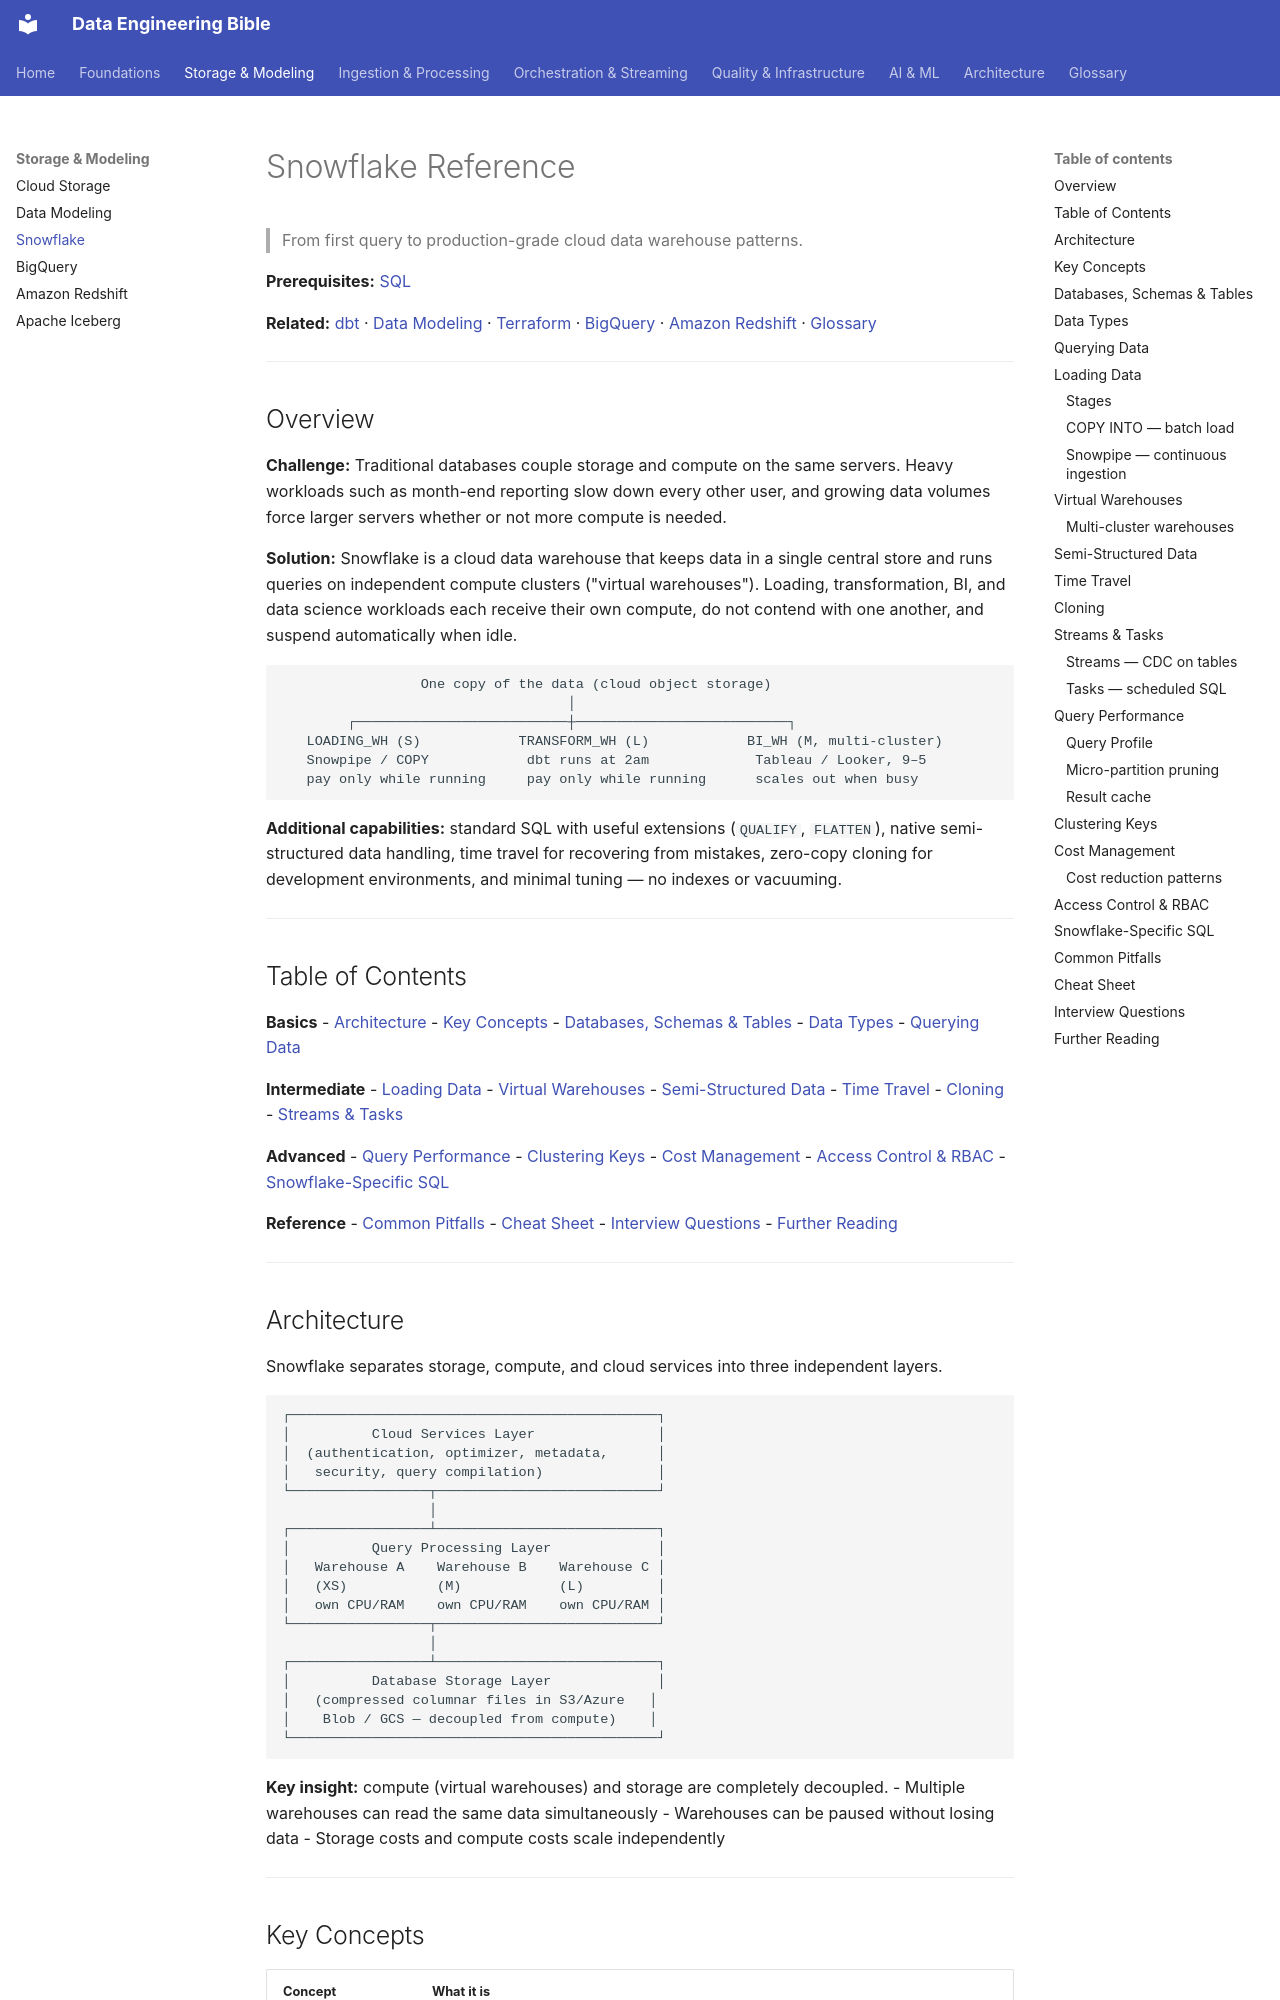

repository: sarangambekar1997/de-workspace · page: 01-storage/snowflake-reference/index.html · generator: mkdocs

# Snowflake Reference
> From first query to production-grade cloud data warehouse patterns.

**Prerequisites:** [SQL](../00-foundations/sql-reference.md)

**Related:** [dbt](../02-processing/dbt-reference.md) · [Data Modeling](data-modeling.md) · [Terraform](../06-infrastructure/terraform-for-de.md) · [BigQuery](bigquery-reference.md) · [Amazon Redshift](redshift-reference.md) · [Glossary](../99-reference/glossary.md)

---

## Overview

**Challenge:** Traditional databases couple storage and compute on the same servers. Heavy workloads such as month-end reporting slow down every other user, and growing data volumes force larger servers whether or not more compute is needed.

**Solution:** Snowflake is a cloud data warehouse that keeps data in a single central store and runs queries on independent compute clusters ("virtual warehouses"). Loading, transformation, BI, and data science workloads each receive their own compute, do not contend with one another, and suspend automatically when idle.

```
                 One copy of the data (cloud object storage)
                                   │
        ┌──────────────────────────┼──────────────────────────┐
   LOADING_WH (S)            TRANSFORM_WH (L)            BI_WH (M, multi-cluster)
   Snowpipe / COPY            dbt runs at 2am             Tableau / Looker, 9–5
   pay only while running     pay only while running      scales out when busy
```

**Additional capabilities:** standard SQL with useful extensions (`QUALIFY`, `FLATTEN`), native semi-structured data handling, time travel for recovering from mistakes, zero-copy cloning for development environments, and minimal tuning — no indexes or vacuuming.

---

## Table of Contents

**Basics**
- [Architecture](#architecture)
- [Key Concepts](#key-concepts)
- [Databases, Schemas & Tables](#databases-schemas--tables)
- [Data Types](#data-types)
- [Querying Data](#querying-data)

**Intermediate**
- [Loading Data](#loading-data)
- [Virtual Warehouses](#virtual-warehouses)
- [Semi-Structured Data](#semi-structured-data)
- [Time Travel](#time-travel)
- [Cloning](#cloning)
- [Streams & Tasks](#streams--tasks)

**Advanced**
- [Query Performance](#query-performance)
- [Clustering Keys](#clustering-keys)
- [Cost Management](#cost-management)
- [Access Control & RBAC](#access-control--rbac)
- [Snowflake-Specific SQL](#snowflake-specific-sql)

**Reference**
- [Common Pitfalls](#common-pitfalls)
- [Cheat Sheet](#cheat-sheet)
- [Interview Questions](#interview-questions)
- [Further Reading](#further-reading)

---
